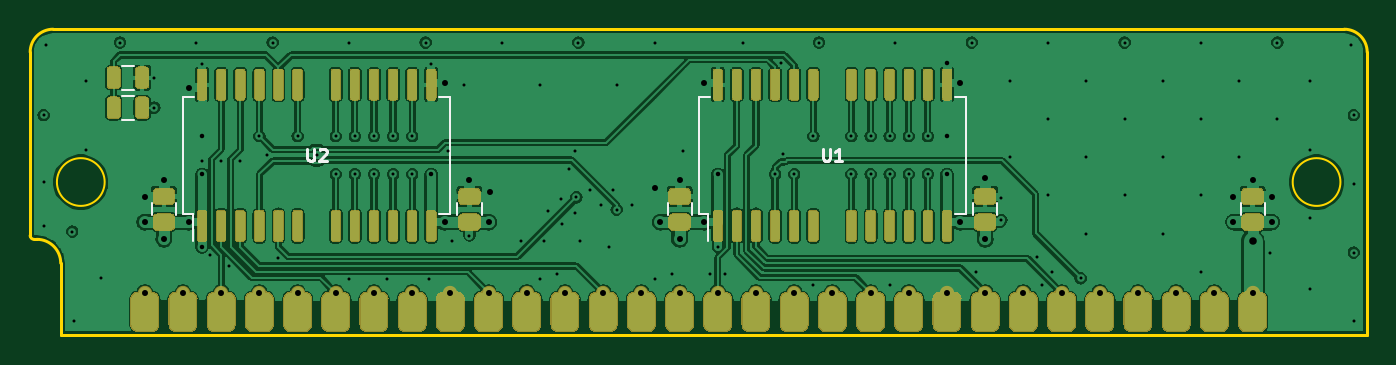
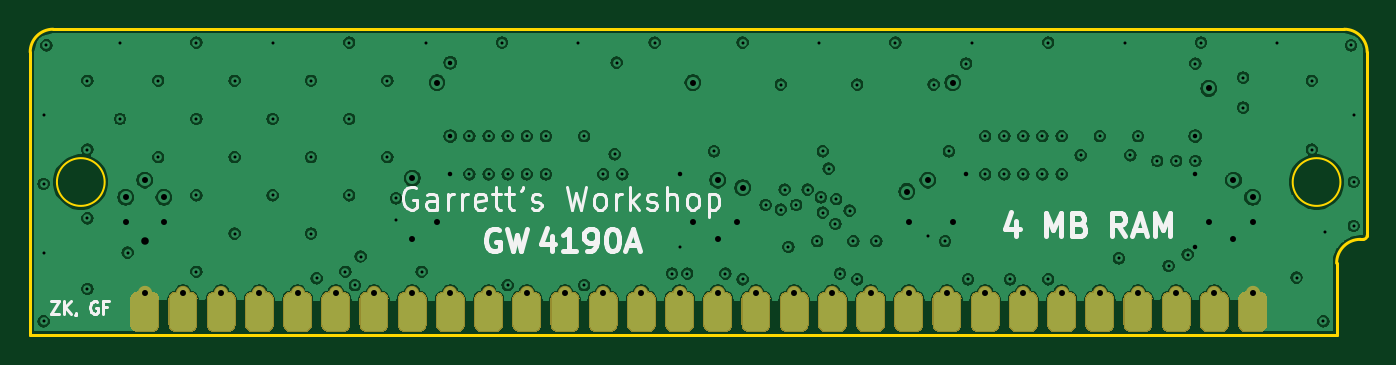
Circuit board: 9 layer files. Board 88.9 x 20.3 mm.
- bottom_copper: GW4190-SOP-B_Cu.gbl (298484 bytes)
- bottom_mask: GW4190-SOP-B_Mask.gbs (74117 bytes)
- bottom_silk: GW4190-SOP-B_SilkS.gbo (20429 bytes)
- outline: GW4190-SOP-Edge_Cuts.gm1 (1365 bytes)
- top_copper: GW4190-SOP-F_Cu.gtl (331621 bytes)
- top_mask: GW4190-SOP-F_Mask.gts (94853 bytes)
- paste: GW4190-SOP-F_Paste.gtp (21254 bytes)
- top_silk: GW4190-SOP-F_SilkS.gto (34611 bytes)
- drill: GW4190-SOP.drl (2843 bytes)

=== bottom_copper: GW4190-SOP-B_Cu.gbl (298484 bytes, source omitted) ===
=== bottom_mask: GW4190-SOP-B_Mask.gbs (74117 bytes, source omitted) ===
=== bottom_silk: GW4190-SOP-B_SilkS.gbo (20429 bytes, source omitted) ===
=== outline: GW4190-SOP-Edge_Cuts.gm1 ===
G04 #@! TF.GenerationSoftware,KiCad,Pcbnew,(5.1.10-1-10_14)*
G04 #@! TF.CreationDate,2021-07-28T15:37:46-04:00*
G04 #@! TF.ProjectId,GW4190-SOP,47573431-3930-42d5-934f-502e6b696361,2.0-SOP*
G04 #@! TF.SameCoordinates,Original*
G04 #@! TF.FileFunction,Profile,NP*
%FSLAX46Y46*%
G04 Gerber Fmt 4.6, Leading zero omitted, Abs format (unit mm)*
G04 Created by KiCad (PCBNEW (5.1.10-1-10_14)) date 2021-07-28 15:37:46*
%MOMM*%
%LPD*%
G01*
G04 APERTURE LIST*
G04 #@! TA.AperFunction,Profile*
%ADD10C,0.200000*%
G04 #@! TD*
G04 #@! TA.AperFunction,Profile*
%ADD11C,0.150000*%
G04 #@! TD*
G04 APERTURE END LIST*
D10*
X78232000Y-101600000D02*
X78232000Y-96837500D01*
X76644500Y-95250000D02*
G75*
G02*
X78232000Y-96837500I0J-1587500D01*
G01*
X76200000Y-94996000D02*
X76200000Y-82804000D01*
X76644500Y-95250000D02*
X76454000Y-95250000D01*
X76454000Y-95250000D02*
G75*
G02*
X76200000Y-94996000I0J254000D01*
G01*
X76200000Y-82804000D02*
G75*
G02*
X77724000Y-81280000I1524000J0D01*
G01*
X163576000Y-81280000D02*
G75*
G02*
X165100000Y-82804000I0J-1524000D01*
G01*
D11*
X81153000Y-91440000D02*
G75*
G03*
X81153000Y-91440000I-1587500J0D01*
G01*
X163322000Y-91440000D02*
G75*
G03*
X163322000Y-91440000I-1587500J0D01*
G01*
D10*
X165100000Y-82804000D02*
X165100000Y-101600000D01*
X77724000Y-81280000D02*
X163576000Y-81280000D01*
X165100000Y-101600000D02*
X78232000Y-101600000D01*
M02*

=== top_copper: GW4190-SOP-F_Cu.gtl (331621 bytes, source omitted) ===
=== top_mask: GW4190-SOP-F_Mask.gts (94853 bytes, source omitted) ===
=== paste: GW4190-SOP-F_Paste.gtp (21254 bytes, source omitted) ===
=== top_silk: GW4190-SOP-F_SilkS.gto (34611 bytes, source omitted) ===
=== drill: GW4190-SOP.drl ===
M48
; DRILL file {KiCad (5.1.10-1-10_14)} date Wednesday, July 28, 2021 at 03:37:48 PM
; FORMAT={-:-/ absolute / inch / decimal}
; #@! TF.CreationDate,2021-07-28T15:37:48-04:00
; #@! TF.GenerationSoftware,Kicad,Pcbnew,(5.1.10-1-10_14)
FMAT,2
INCH
T1C0.0079
T2C0.0118
T3C0.0157
T4C0.0197
%
G90
G05
T1
X3.035Y-3.425
X3.035Y-3.6
X3.035Y-3.715
X3.0425Y-3.2425
X3.11Y-3.73
X3.115Y-3.965
X3.145Y-3.335
X3.145Y-3.515
X3.185Y-3.85
X3.235Y-3.235
X3.3248Y-3.3268
X3.3248Y-3.4055
X3.435Y-3.235
X3.45Y-3.29
X3.45Y-3.545
X3.47Y-3.79
X3.5Y-3.545
X3.52Y-3.82
X3.55Y-3.545
X3.6Y-3.48
X3.62Y-3.53
X3.635Y-3.235
X3.65Y-3.8
X3.7Y-3.48
X3.75Y-3.53
X3.8Y-3.48
X3.8Y-3.58
X3.835Y-3.235
X3.835Y-3.855
X3.85Y-3.48
X3.85Y-3.58
X3.9Y-3.48
X3.9Y-3.58
X3.935Y-3.855
X3.95Y-3.48
X3.95Y-3.58
X4.0Y-3.48
X4.0Y-3.58
X4.035Y-3.235
X4.045Y-3.855
X4.05Y-3.29
X4.095Y-3.52
X4.105Y-3.755
X4.135Y-3.345
X4.15Y-3.74
X4.235Y-3.235
X4.285Y-3.755
X4.335Y-3.345
X4.335Y-3.855
X4.345Y-3.755
X4.355Y-3.675
X4.38Y-3.84
X4.39Y-3.645
X4.3925Y-3.71
X4.41Y-3.565
X4.425Y-3.52
X4.425Y-3.68
X4.43Y-3.64
X4.435Y-3.235
X4.44Y-3.755
X4.465Y-3.62
X4.495Y-3.66
X4.515Y-3.77
X4.525Y-3.62
X4.535Y-3.345
X4.535Y-3.6725
X4.575Y-3.66
X4.635Y-3.235
X4.635Y-3.855
X4.68Y-3.84
X4.71Y-3.52
X4.78Y-3.84
X4.8Y-3.77
X4.82Y-3.84
X4.865Y-3.235
X4.95Y-3.58
X4.965Y-3.2875
X4.97Y-3.5275
X5.0Y-3.58
X5.05Y-3.48
X5.05Y-3.87
X5.065Y-3.235
X5.15Y-3.48
X5.15Y-3.58
X5.2Y-3.48
X5.2Y-3.58
X5.25Y-3.48
X5.25Y-3.58
X5.25Y-3.87
X5.265Y-3.235
X5.3Y-3.48
X5.3Y-3.58
X5.35Y-3.48
X5.35Y-3.58
X5.465Y-3.235
X5.475Y-3.835
X5.5425Y-3.6425
X5.5425Y-3.7
X5.565Y-3.335
X5.565Y-3.535
X5.635Y-3.795
X5.65Y-3.87
X5.665Y-3.235
X5.665Y-3.435
X5.665Y-3.635
X5.675Y-3.835
X5.75Y-3.8525
X5.765Y-3.335
X5.765Y-3.535
X5.765Y-3.735
X5.865Y-3.235
X5.865Y-3.435
X5.865Y-3.635
X5.965Y-3.335
X5.965Y-3.535
X5.965Y-3.735
X6.065Y-3.235
X6.065Y-3.435
X6.065Y-3.635
X6.065Y-3.835
X6.165Y-3.335
X6.165Y-3.535
X6.245Y-3.785
X6.265Y-3.235
X6.265Y-3.435
X6.35Y-3.335
X6.35Y-3.515
X6.35Y-3.695
X6.35Y-3.88
X6.4575Y-3.2425
X6.465Y-3.425
X6.465Y-3.605
X6.465Y-3.785
X6.465Y-3.965
T2
X3.45Y-3.48
X3.45Y-3.58
X3.45Y-3.77
X4.05Y-3.58
X4.8Y-3.58
X5.4Y-3.2875
X5.4Y-3.48
X5.4Y-3.58
T3
X3.3Y-3.64
X3.3Y-3.705
X3.3Y-3.89
X3.35Y-3.595
X3.35Y-3.75
X3.4Y-3.89
X3.415Y-3.355
X3.415Y-3.705
X3.5Y-3.89
X3.6Y-3.89
X3.7Y-3.89
X3.8Y-3.89
X3.9Y-3.89
X4.0Y-3.89
X4.085Y-3.34
X4.085Y-3.705
X4.1Y-3.89
X4.15Y-3.595
X4.2Y-3.705
X4.2Y-3.89
X4.205Y-3.625
X4.3Y-3.89
X4.4Y-3.89
X4.5Y-3.89
X4.6Y-3.89
X4.635Y-3.615
X4.65Y-3.705
X4.7Y-3.595
X4.7Y-3.75
X4.7Y-3.89
X4.765Y-3.34
X4.765Y-3.705
X4.8Y-3.89
X4.9Y-3.89
X5.0Y-3.89
X5.1Y-3.89
X5.2Y-3.89
X5.3Y-3.89
X5.4Y-3.89
X5.435Y-3.34
X5.435Y-3.705
X5.5Y-3.59
X5.5Y-3.75
X5.5Y-3.89
X5.6Y-3.89
X5.7Y-3.89
X5.8Y-3.89
X5.9Y-3.89
X6.0Y-3.89
X6.1Y-3.89
X6.15Y-3.64
X6.15Y-3.705
X6.2Y-3.595
X6.2Y-3.89
X6.25Y-3.64
X6.25Y-3.705
T4
X6.2Y-3.755
T0
M30

